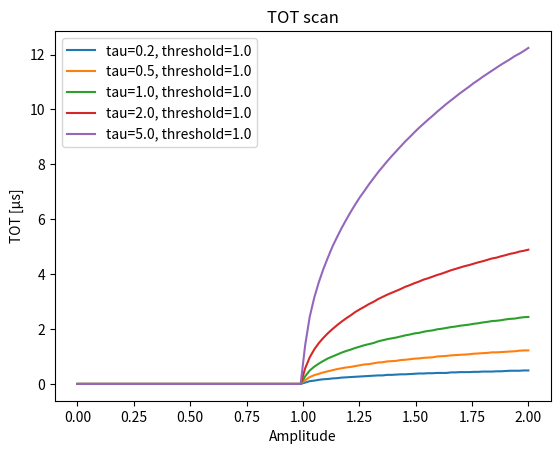

This figure's Python source:
import numpy as np
#from scipy.optimize import curve_fit
import csv
import matplotlib.pyplot as plt

def sha_pulse_func(t, t0, tau, a, b):
  return np.where(t > t0, a * np.exp(1) * (t-t0)/tau * np.exp(-(t-t0)/tau) + b, b)

def sha_pulse2_func(t, t0, tau1, tau2, a, b):   
  return np.where(t > t0, a * np.exp(1) * tau2/(tau1-tau2) * (np.exp(-(t-t0)/tau1) - np.exp(-(t-t0)/tau2)) + b, b)

def plot_shaper_pulse(time_range, amplitude, tau):
  label_text = 'tau=%.1f, a=%.1f' % (tau, amplitude)
  ax.plot(time_range, sha_pulse_func(time_range, 0, tau, amplitude, 0), label=label_text)
  ax.set(xlabel='Time [us]', ylabel='Voltage [mV]', title='SHA pulse')
  ax.legend()

def plot_tot_pulse(time_range, amplitude, tau, threshold):
  tot_data = np.where(sha_pulse_func(time_range, 0, tau, amplitude, 0) > threshold, 1, 0)
  diff_tot_data = np.diff(tot_data) # find the transition points
  tot_transition = np.where(diff_tot_data != 0)[0] # get indices of transition points
  if (len(tot_transition) < 2):
    tot_width=0  # no transitions found, amplitude below threshold
  else:
    tot_width = time_range[tot_transition[1]] - time_range[tot_transition[0]] # calculate the width of the pulse
  label_text = 'threshold=%.1f, tot width=%.1f µs' % (threshold, tot_width)
  ax.plot(time_range, tot_data, label=label_text)
  ax.set(xlabel='Time [us]', ylabel='Voltage [mV]', title='TOT pulse')
  ax.legend()

def tot_scan(time_range, amplitude_range, tau, threshold, do_plot=False):
  tot_width_array = np.empty(0, dtype=float)
  for amplitude in amplitude_range:
    tot_data = np.where(sha_pulse_func(time_range, 0, tau, amplitude, 0) > threshold, 1, 0)
    diff_tot_data = np.diff(tot_data)
    tot_transition = np.where(diff_tot_data != 0)[0]
    if (len(tot_transition) < 2):
      tot_width=0
    else:
      tot_width = time_range[tot_transition[1]] - time_range[tot_transition[0]] 
    tot_width_array = np.append(tot_width_array, tot_width)
  if (do_plot):
    label_text = 'tau=%d, threshold=%.1f' % (tau, threshold)
    ax.plot(amplitude_range, tot_width_array, label=label_text)
    ax.set(xlabel='Amplitude', ylabel='TOT [µs]', title='TOT scan')
    ax.legend()
  return tot_width_array

def parametric_tot_scan(time_range, amplitude_range, tau_range, threshold):
  tot_width_array = np.empty(0, dtype=float)
  for tau in tau_range:
    tot_width_array = tot_scan(time_range, amplitude_range, tau, threshold, False)
    label_text = 'tau=%.1f, threshold=%.1f' % (tau, threshold)
    ax.plot(amplitude_range, tot_width_array, label=label_text)
  ax.set(xlabel='Amplitude', ylabel='TOT [µs]', title='TOT scan')
  ax.legend()

  return tot_width_array


time_range = np.linspace(0, 100, 10000) 
amplitude_range = np.linspace(0, 2, 100)
tau_range = [0.2, 0.5, 1, 2, 5]
threshold = 1
fig, ax = plt.subplots()
#plot_shaper_pulse(time_range, 1, 1)
#plot_tot_pulse(time_range, 1, 1, threshold)
#tot_scan(time_range, amplitude_range, 1, threshold)
parametric_tot_scan(time_range, amplitude_range, tau_range, threshold)
  
plt.show()